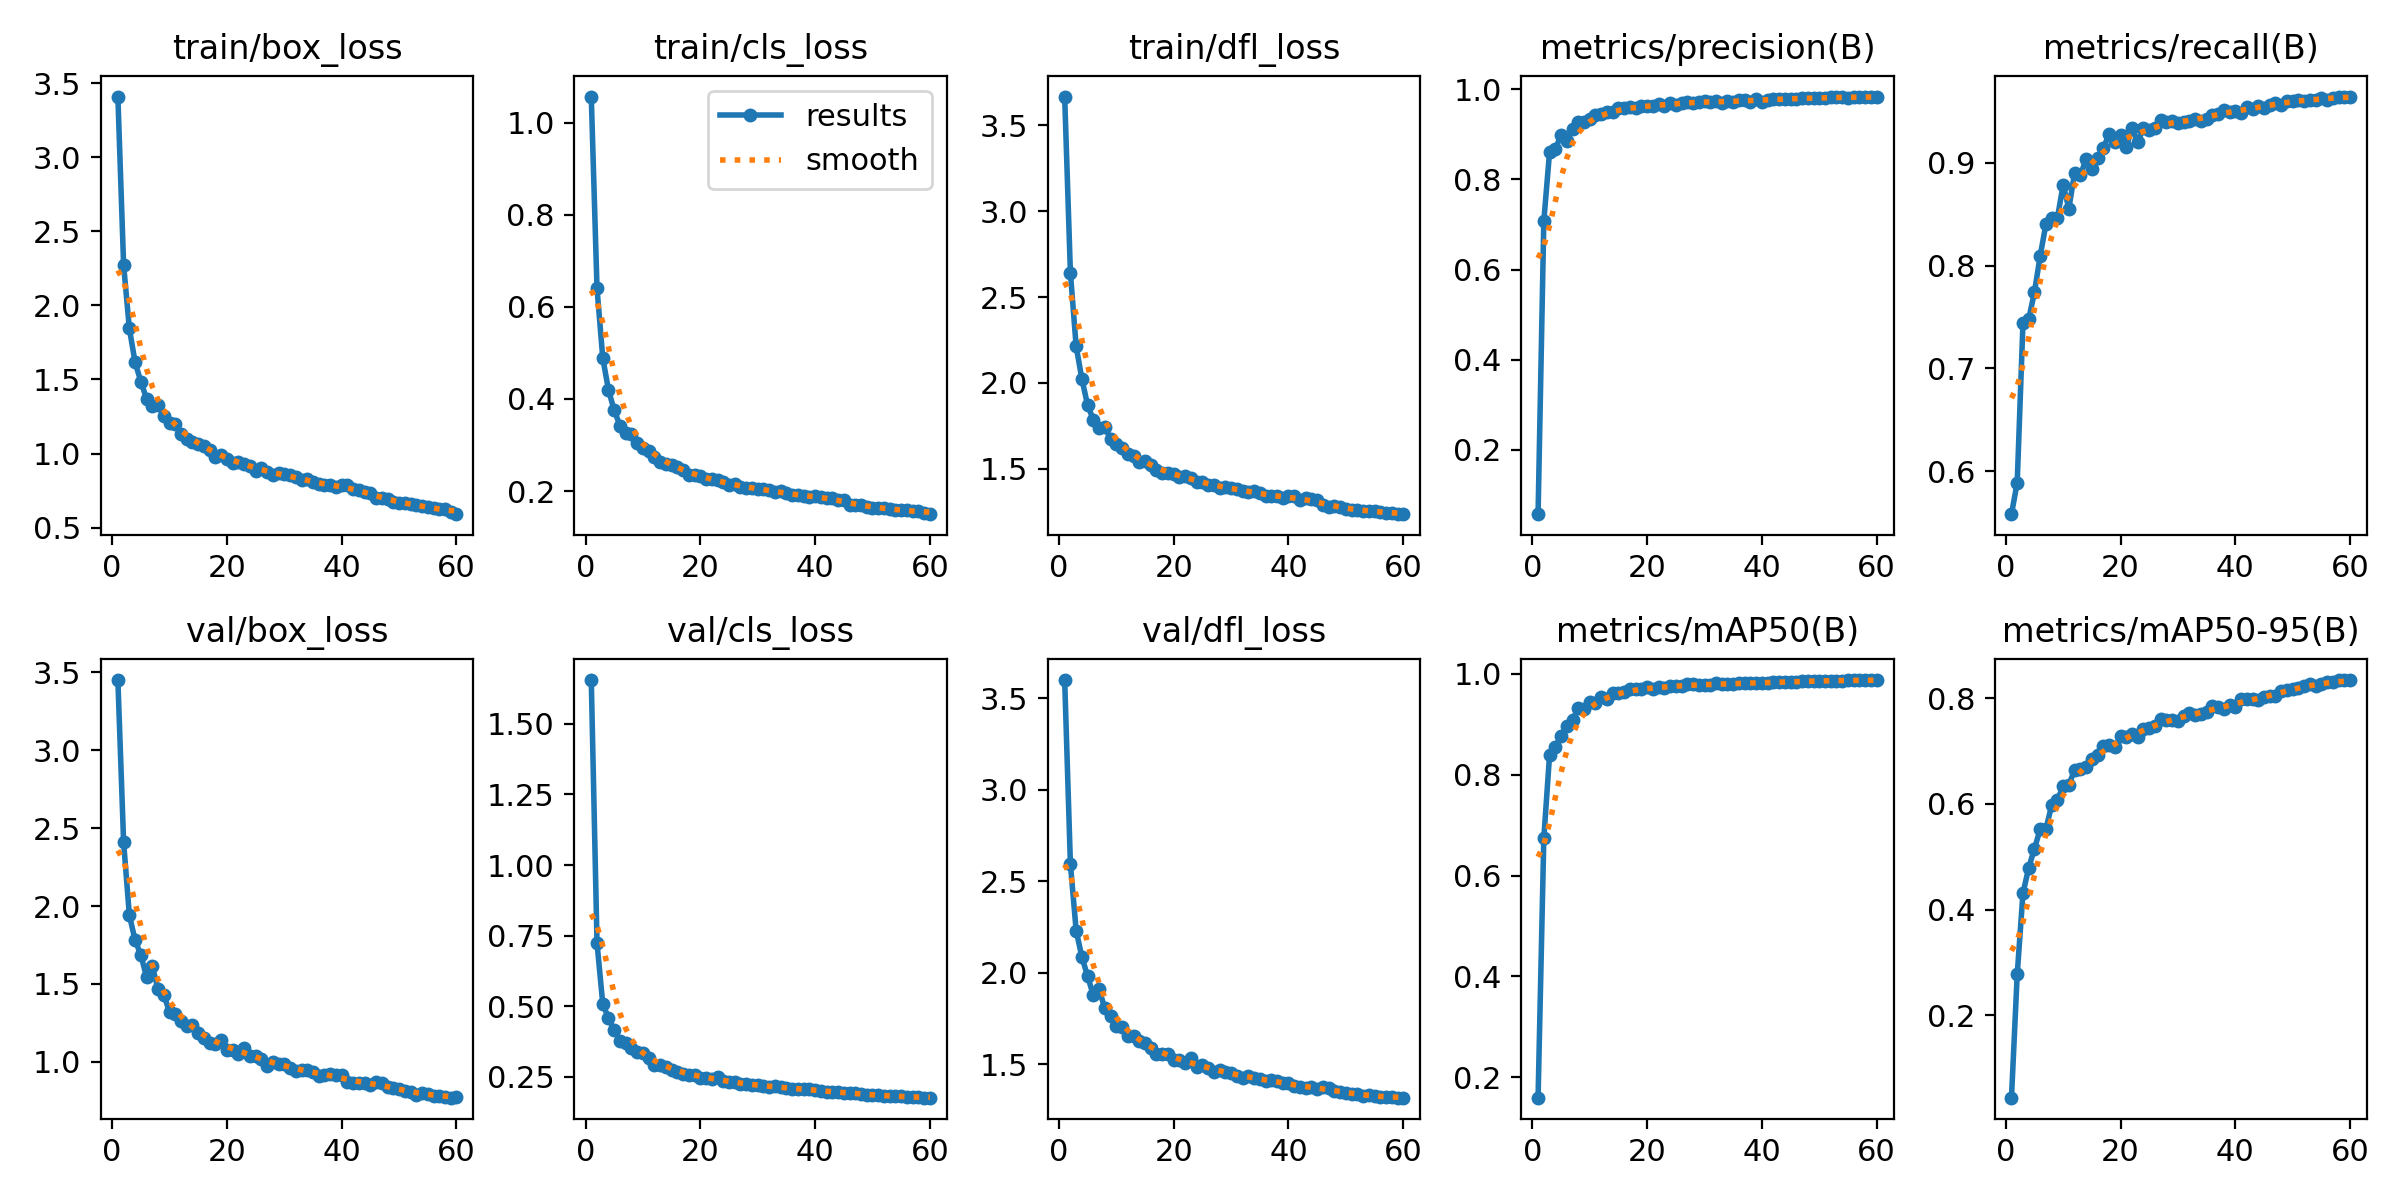

Values plotted in this chart, from the file beside it:
epoch, time, train/box_loss, train/cls_loss, train/dfl_loss, metrics/precision(B), metrics/recall(B), metrics/mAP50(B), metrics/mAP50-95(B), val/box_loss, val/cls_loss, val/dfl_loss, lr/pg0, lr/pg1, lr/pg2
1, 29.14, 3.41, 1.057, 3.668, 0.05749, 0.5583, 0.1596, 0.04408, 3.451, 1.655, 3.598, 0.08776, 0.0001863, 0.0001863
2, 55.03, 2.273, 0.6404, 2.64, 0.7073, 0.589, 0.6738, 0.2773, 2.409, 0.7236, 2.593, 0.07545, 0.0003677, 0.0003677
3, 78.97, 1.844, 0.4893, 2.213, 0.8607, 0.7438, 0.8383, 0.4308, 1.941, 0.5085, 2.231, 0.06312, 0.0005428, 0.0005428
4, 104.3, 1.616, 0.4195, 2.024, 0.8668, 0.7478, 0.8556, 0.479, 1.781, 0.4571, 2.086, 0.05079, 0.0007118, 0.0007118
5, 127.4, 1.486, 0.3751, 1.87, 0.8985, 0.7742, 0.876, 0.5151, 1.686, 0.4143, 1.982, 0.03845, 0.0008745, 0.0008745
6, 151.8, 1.37, 0.3422, 1.785, 0.8851, 0.8094, 0.8973, 0.5519, 1.543, 0.3771, 1.877, 0.02611, 0.001031, 0.001031
7, 175.6, 1.319, 0.3257, 1.74, 0.911, 0.8402, 0.9086, 0.5523, 1.614, 0.3709, 1.909, 0.01376, 0.001182, 0.001182
8, 199.8, 1.325, 0.3236, 1.746, 0.9283, 0.8464, 0.9314, 0.5973, 1.466, 0.3503, 1.805, 0.001404, 0.001326, 0.001326
9, 223.8, 1.254, 0.3052, 1.672, 0.9272, 0.8461, 0.9309, 0.607, 1.431, 0.3361, 1.767, 0.001302, 0.001302, 0.001302
10, 248.2, 1.205, 0.2939, 1.646, 0.9329, 0.8787, 0.9436, 0.6336, 1.318, 0.3326, 1.711, 0.001277, 0.001277, 0.001277
11, 272.1, 1.197, 0.2874, 1.624, 0.9438, 0.8555, 0.9427, 0.6362, 1.306, 0.3145, 1.702, 0.001252, 0.001252, 0.001252
12, 295.7, 1.135, 0.2737, 1.585, 0.9441, 0.8904, 0.9547, 0.6645, 1.26, 0.2923, 1.653, 0.001228, 0.001228, 0.001228
13, 320.7, 1.096, 0.263, 1.575, 0.9491, 0.8879, 0.9502, 0.6653, 1.229, 0.2929, 1.653, 0.001203, 0.001203, 0.001203
14, 343.6, 1.079, 0.2595, 1.542, 0.9493, 0.9035, 0.9618, 0.6692, 1.236, 0.2858, 1.627, 0.001178, 0.001178, 0.001178
15, 367.8, 1.067, 0.2565, 1.544, 0.9589, 0.894, 0.9626, 0.6854, 1.182, 0.2749, 1.618, 0.001154, 0.001154, 0.001154
16, 391.7, 1.05, 0.2514, 1.524, 0.958, 0.9049, 0.9639, 0.693, 1.153, 0.2675, 1.592, 0.001129, 0.001129, 0.001129
17, 414.9, 1.026, 0.2453, 1.496, 0.9598, 0.9143, 0.9688, 0.7093, 1.119, 0.2584, 1.555, 0.001104, 0.001104, 0.001104
18, 439, 0.9794, 0.2356, 1.475, 0.9576, 0.9277, 0.97, 0.712, 1.117, 0.2568, 1.555, 0.001079, 0.001079, 0.001079
19, 463, 0.9911, 0.2353, 1.478, 0.9627, 0.9203, 0.9694, 0.707, 1.141, 0.2571, 1.559, 0.001055, 0.001055, 0.001055
20, 487, 0.9601, 0.2321, 1.468, 0.9634, 0.9267, 0.9728, 0.7276, 1.075, 0.2463, 1.523, 0.00103, 0.00103, 0.00103
21, 511.3, 0.9383, 0.226, 1.453, 0.9634, 0.9156, 0.9697, 0.7268, 1.079, 0.246, 1.522, 0.001005, 0.001005, 0.001005
22, 535.6, 0.9458, 0.2267, 1.46, 0.9662, 0.934, 0.9739, 0.7328, 1.052, 0.2405, 1.509, 0.0009803, 0.0009803, 0.0009803
23, 559.8, 0.9314, 0.2231, 1.447, 0.9634, 0.9205, 0.9723, 0.7262, 1.09, 0.2475, 1.532, 0.0009555, 0.0009555, 0.0009555
24, 583.2, 0.917, 0.2187, 1.424, 0.9687, 0.9338, 0.9756, 0.7416, 1.039, 0.2345, 1.487, 0.0009308, 0.0009308, 0.0009308
25, 608, 0.884, 0.2128, 1.422, 0.965, 0.9321, 0.9761, 0.7444, 1.034, 0.2329, 1.495, 0.000906, 0.000906, 0.000906
26, 631.1, 0.902, 0.2143, 1.404, 0.9688, 0.9344, 0.9748, 0.7483, 1.02, 0.2296, 1.479, 0.0008812, 0.0008812, 0.0008812
27, 655.5, 0.8742, 0.2097, 1.407, 0.9726, 0.9413, 0.9788, 0.7606, 0.9752, 0.2236, 1.461, 0.0008565, 0.0008565, 0.0008565
28, 678.5, 0.8561, 0.2061, 1.387, 0.9698, 0.9398, 0.9789, 0.7594, 0.9954, 0.2241, 1.472, 0.0008318, 0.0008318, 0.0008318
29, 702.1, 0.8657, 0.2072, 1.392, 0.9718, 0.9411, 0.9774, 0.7595, 0.985, 0.2219, 1.458, 0.000807, 0.000807, 0.000807
30, 725.2, 0.8596, 0.2053, 1.39, 0.9738, 0.9385, 0.9769, 0.7568, 0.9862, 0.2205, 1.452, 0.0007822, 0.0007822, 0.0007822
31, 748.2, 0.853, 0.2042, 1.381, 0.9717, 0.9396, 0.9785, 0.7667, 0.9601, 0.2152, 1.435, 0.0007575, 0.0007575, 0.0007575
32, 771.1, 0.8393, 0.2014, 1.371, 0.9736, 0.9404, 0.9808, 0.7718, 0.9418, 0.2145, 1.428, 0.0007328, 0.0007328, 0.0007328
33, 794.7, 0.8198, 0.1981, 1.367, 0.9686, 0.9431, 0.9787, 0.7684, 0.9489, 0.2164, 1.439, 0.000708, 0.000708, 0.000708
34, 819.2, 0.8284, 0.1992, 1.372, 0.9741, 0.9412, 0.9803, 0.7704, 0.9442, 0.2139, 1.426, 0.0006833, 0.0006833, 0.0006833
35, 842.7, 0.8083, 0.195, 1.358, 0.9716, 0.9427, 0.9789, 0.7737, 0.934, 0.2115, 1.422, 0.0006585, 0.0006585, 0.0006585
36, 865.5, 0.7921, 0.1905, 1.343, 0.9754, 0.9465, 0.9819, 0.7852, 0.9087, 0.2054, 1.409, 0.0006337, 0.0006337, 0.0006337
37, 888.8, 0.7862, 0.1911, 1.341, 0.9752, 0.948, 0.9813, 0.7826, 0.914, 0.207, 1.413, 0.000609, 0.000609, 0.000609
38, 912, 0.7872, 0.1899, 1.339, 0.9727, 0.9512, 0.9811, 0.7788, 0.9194, 0.2059, 1.408, 0.0005843, 0.0005843, 0.0005843
39, 934.5, 0.7733, 0.1875, 1.327, 0.9777, 0.9494, 0.9823, 0.7869, 0.9143, 0.2046, 1.4, 0.0005595, 0.0005595, 0.0005595
40, 958.5, 0.7849, 0.189, 1.343, 0.9727, 0.9505, 0.9817, 0.783, 0.9158, 0.2044, 1.4, 0.0005347, 0.0005347, 0.0005347
41, 982.5, 0.7853, 0.1881, 1.339, 0.9767, 0.9484, 0.9823, 0.798, 0.867, 0.1993, 1.383, 0.00051, 0.00051, 0.00051
42, 1006, 0.7606, 0.1851, 1.318, 0.9787, 0.9542, 0.9832, 0.7993, 0.8666, 0.1964, 1.378, 0.0004853, 0.0004853, 0.0004853
43, 1029, 0.756, 0.1838, 1.329, 0.9794, 0.952, 0.9833, 0.7976, 0.8652, 0.1968, 1.373, 0.0004605, 0.0004605, 0.0004605
44, 1054, 0.7402, 0.1812, 1.322, 0.9772, 0.9548, 0.9829, 0.7964, 0.8653, 0.197, 1.378, 0.0004357, 0.0004357, 0.0004357
45, 1078, 0.7347, 0.18, 1.318, 0.9784, 0.9536, 0.9833, 0.8022, 0.8497, 0.1919, 1.364, 0.000411, 0.000411, 0.000411
46, 1103, 0.7023, 0.1704, 1.291, 0.9782, 0.9564, 0.9842, 0.8036, 0.8688, 0.1918, 1.375, 0.0003862, 0.0003862, 0.0003862
47, 1126, 0.6965, 0.1698, 1.28, 0.981, 0.9584, 0.9851, 0.8039, 0.8666, 0.192, 1.37, 0.0003615, 0.0003615, 0.0003615
48, 1150, 0.6962, 0.1693, 1.283, 0.981, 0.9561, 0.9851, 0.8129, 0.8397, 0.1894, 1.356, 0.0003368, 0.0003368, 0.0003368
49, 1174, 0.6709, 0.165, 1.276, 0.9806, 0.9603, 0.9858, 0.8156, 0.8287, 0.1859, 1.351, 0.000312, 0.000312, 0.000312
50, 1197, 0.6665, 0.164, 1.265, 0.9799, 0.9603, 0.9856, 0.8182, 0.8226, 0.1849, 1.345, 0.0002873, 0.0002873, 0.0002873
51, 1219, 0.6658, 0.1642, 1.262, 0.9805, 0.9616, 0.9861, 0.8196, 0.8105, 0.1837, 1.34, 0.0002625, 0.0002625, 0.0002625
52, 1242, 0.66, 0.1625, 1.258, 0.9818, 0.9605, 0.9861, 0.8231, 0.8058, 0.1825, 1.336, 0.0002378, 0.0002378, 0.0002378
53, 1265, 0.6494, 0.1606, 1.255, 0.982, 0.9611, 0.9863, 0.8267, 0.7882, 0.1804, 1.33, 0.000213, 0.000213, 0.000213
54, 1288, 0.6444, 0.1598, 1.257, 0.9818, 0.9613, 0.9866, 0.8235, 0.7981, 0.1808, 1.331, 0.0001882, 0.0001882, 0.0001882
55, 1311, 0.6389, 0.1582, 1.253, 0.9814, 0.9627, 0.9867, 0.8264, 0.7942, 0.18, 1.326, 0.0001635, 0.0001635, 0.0001635
56, 1335, 0.631, 0.1578, 1.251, 0.9837, 0.9613, 0.987, 0.8313, 0.7807, 0.1786, 1.322, 0.0001388, 0.0001388, 0.0001388
57, 1358, 0.6236, 0.1562, 1.243, 0.9827, 0.9633, 0.9868, 0.8304, 0.7828, 0.1783, 1.322, 0.000114, 0.000114, 0.000114
58, 1381, 0.6255, 0.1567, 1.242, 0.9822, 0.9645, 0.987, 0.834, 0.7731, 0.1765, 1.32, 8.925e-05, 8.925e-05, 8.925e-05
59, 1405, 0.6026, 0.1528, 1.236, 0.982, 0.9645, 0.9871, 0.8344, 0.7693, 0.1759, 1.319, 6.45e-05, 6.45e-05, 6.45e-05
60, 1429, 0.5905, 0.1497, 1.237, 0.9838, 0.9645, 0.9875, 0.8337, 0.7705, 0.1756, 1.318, 3.975e-05, 3.975e-05, 3.975e-05
